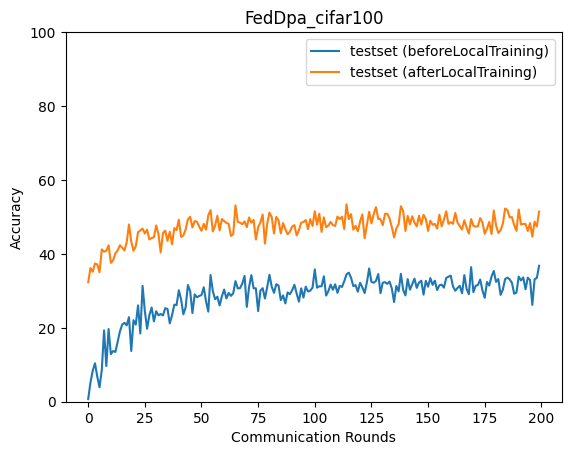

The file beside this chart, header and first rows:
epoch, accuracy_test_before, accuracy_test_after
0, 0.7052, 32.3
1, 5.212, 36.18
2, 8.398, 35.16
3, 10.41, 37.4
4, 6.804, 37.14
5, 3.9, 35.03
6, 8.586, 41.22
7, 19.29, 40.61
8, 9.652, 40.87
9, 19.67, 42.32
10, 12.87, 37.56
11, 13.72, 38.27
12, 13.47, 40.11
13, 16.21, 40.94
14, 19.01, 42.35
15, 20.86, 41.67
16, 21.35, 40.92
17, 20.66, 43.17
18, 22.88, 47.97
19, 13.72, 43.3
20, 22.05, 40.84
21, 20.86, 42.07
22, 26.07, 45.87
23, 18.47, 46.31
24, 31.34, 46.84
25, 24.52, 45.52
26, 19.75, 46.55
27, 23.41, 43.88
28, 25.49, 44.3
29, 21.72, 44.48
30, 24.48, 47.7
31, 23.38, 45.37
32, 23.73, 40.37
33, 23.35, 45.65
34, 25.3, 46.29
35, 25.11, 43.53
36, 21.19, 45.99
37, 23.39, 42.6
38, 26.25, 46.98
39, 26.15, 46.44
40, 30.16, 49.25
41, 27.67, 44.6
42, 23.66, 44.97
43, 25.51, 46.6
44, 31.58, 49.31
45, 29.93, 50.03
46, 23.99, 47.14
47, 29.04, 48.88
48, 28.26, 48.7
49, 28.61, 47.35
50, 28.85, 46.25
51, 30.96, 48.12
52, 27.19, 46.55
53, 24.37, 50.44
54, 34.28, 51.84
55, 29.94, 46.07
56, 27.72, 47.61
57, 28.41, 50.31
58, 26.05, 46.35
59, 28.52, 49.41
... 140 more rows
